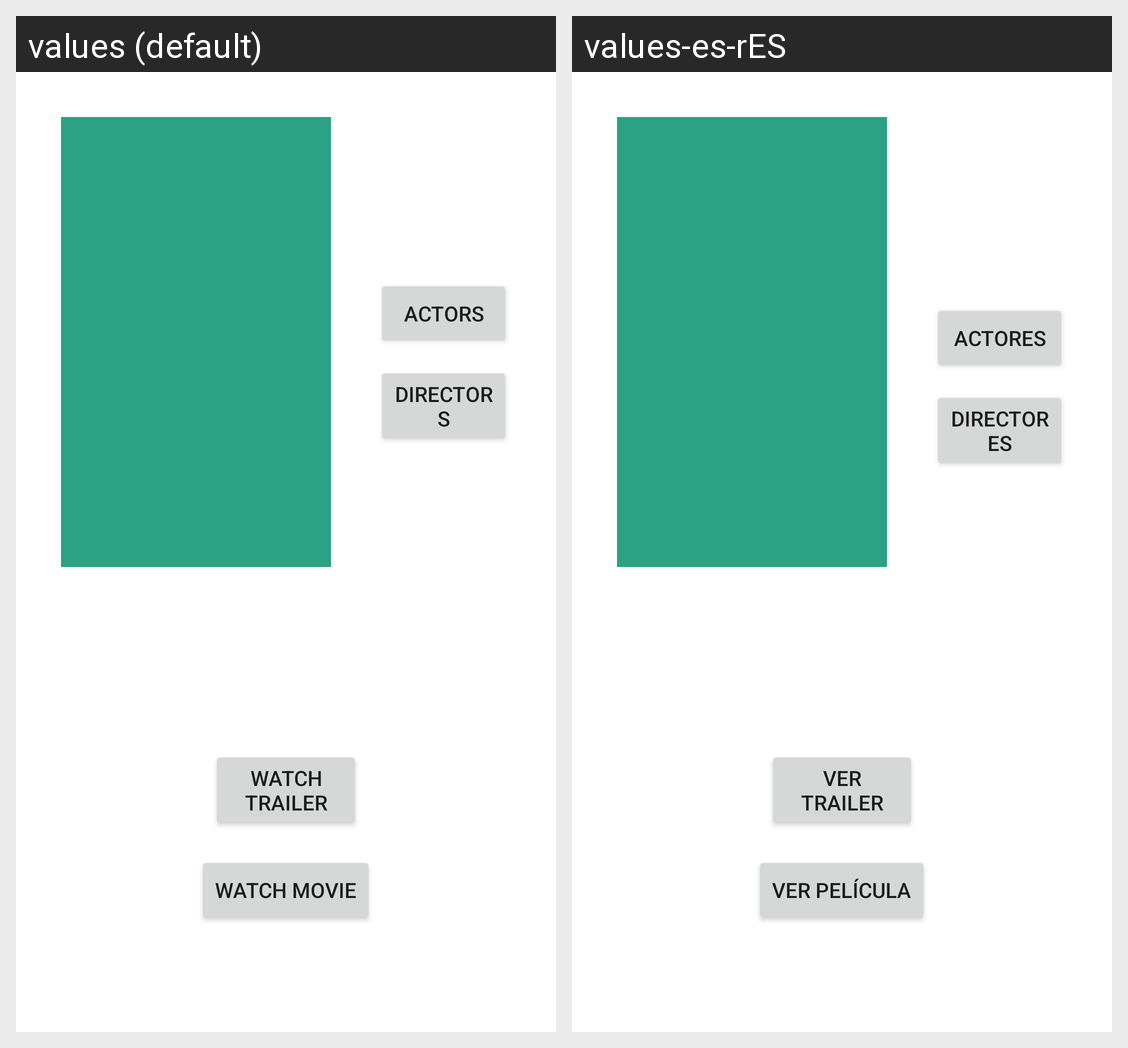

The same Android screen rendered under two of its app's locales, left to right. List the strings drawn on it with the default value and each locale's translation.
Android screen res/layout/movie_layout.xml rendered under 2 locales, left to right: values (default), values-es-rES. Device: Nexus 5 (rendered at 1080×1920; each locale shown at half size, 540×960, under a caption strip naming it); theme Theme.TopMovies.
Strings drawn on this screen, with the default value and each locale's value (text and hints the layout hard-codes, and strings that could not be matched under every locale, appear in the picture but are not listed):

button_Actors
  values: Actors
  values-es-rES: Actores

button_Director
  values: Directors
  values-es-rES: Directores

button_WatchTrailer
  values: Watch trailer
  values-es-rES: Ver trailer

button_WatchMovie
  values: Watch movie
  values-es-rES: Ver película
